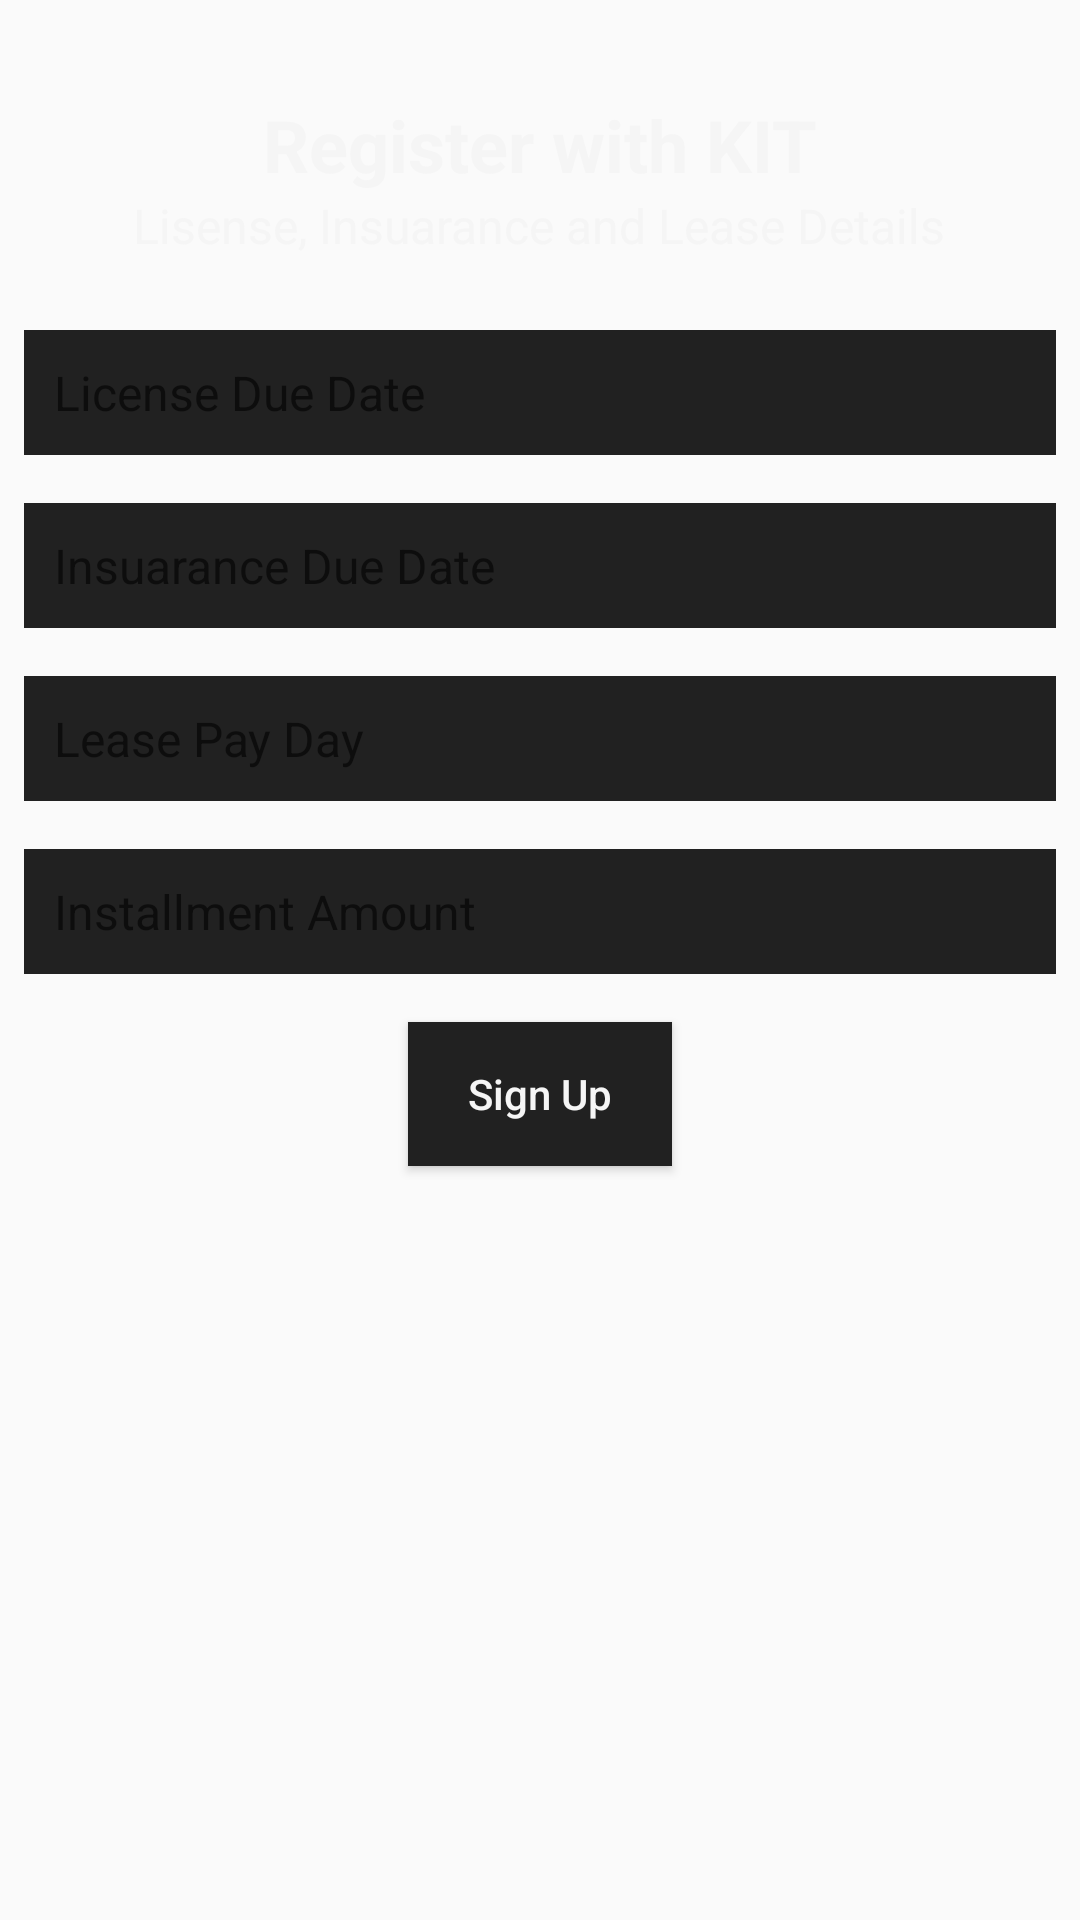

The Android layout XML behind this screen, and the referenced resources:
<!-- AndroidManifest.xml: application theme AppTheme -->
<!-- res/layout/activity_registration3.xml -->
<?xml version="1.0" encoding="utf-8"?>
<LinearLayout xmlns:android="http://schemas.android.com/apk/res/android"
    xmlns:app="http://schemas.android.com/apk/res-auto"
    xmlns:tools="http://schemas.android.com/tools"
    android:layout_width="match_parent"
    android:layout_height="match_parent"
    tools:context=".RegistrationActivity3"
    android:orientation="vertical">

    <TextView
        android:id="@+id/textView1"
        android:layout_width="wrap_content"
        android:layout_height="wrap_content"
        android:layout_gravity="center_horizontal"
        android:layout_marginTop="32dp"
        android:text="Register with KIT"
        android:textColor="?attr/textPrimaryColor"
        android:textSize="24sp"
        android:textStyle="bold" />

    <TextView
        android:id="@+id/textView2"
        android:layout_width="wrap_content"
        android:layout_height="wrap_content"
        android:layout_gravity="center_horizontal"
        android:layout_marginBottom="16dp"
        android:text="Lisense, Insuarance and Lease Details"
        android:textColor="?attr/textPrimaryColor"
        android:textSize="16sp" />

    <EditText
        android:id="@+id/editTextFirstName"
        android:layout_width="match_parent"
        android:layout_height="wrap_content"
        android:layout_margin="8dp"
        android:background="?attr/textHighlightColor"
        android:ems="10"
        android:hint="License Due Date"
        android:inputType="text"
        android:padding="10dp"
        android:textColor="?attr/textPrimaryColor"
        android:textSize="16sp" />

    <EditText
        android:id="@+id/editTextLastName"
        android:layout_width="match_parent"
        android:layout_height="wrap_content"
        android:layout_margin="8dp"
        android:background="?attr/textHighlightColor"
        android:ems="10"
        android:hint="Insuarance Due Date"
        android:inputType="text"
        android:padding="10dp"
        android:textColor="?attr/textPrimaryColor"
        android:textSize="16sp" />

    <EditText
        android:id="@+id/editTextEmail"
        android:layout_width="match_parent"
        android:layout_height="wrap_content"
        android:layout_margin="8dp"
        android:background="?attr/textHighlightColor"
        android:ems="10"
        android:hint="Lease Pay Day"
        android:inputType="textEmailAddress"
        android:padding="10dp"
        android:textColor="?attr/textPrimaryColor"
        android:textSize="16sp" />

    <EditText
        android:id="@+id/editTextPassword"
        android:layout_width="match_parent"
        android:layout_height="wrap_content"
        android:layout_margin="8dp"
        android:background="?attr/textHighlightColor"
        android:ems="10"
        android:hint="Installment Amount"
        android:inputType="textPassword"
        android:padding="10dp"
        android:textColor="?attr/textPrimaryColor"
        android:textSize="16sp" />

    <Button
        android:id="@+id/buttonNext"
        android:layout_width="wrap_content"
        android:layout_height="wrap_content"
        android:layout_gravity="center_horizontal"
        android:layout_marginTop="8dp"
        android:background="?attr/textHighlightColor"
        android:text="Sign Up"
        android:textAllCaps="false"
        android:textColor="?attr/textPrimaryColor" />

</LinearLayout>
<!-- resources referenced by this layout -->
<resources>
  <style name="AppTheme" parent="Theme.AppCompat.Light.DarkActionBar">
          
          <item name="colorPrimary">@color/colorGrey900</item>
          <item name="colorPrimaryDark">@color/colorBlack</item>
          <item name="colorAccent">@color/colorAccent</item>
          <item name="backgroundColor">@color/colorGrey800</item>
          <item name="textPrimaryColor">@color/colorGrey100</item>
          <item name="textSecondaryColor">@color/colorGrey500</item>
          <item name="textGreenColor">@color/green</item>
          <item name="textHighlightColor">@color/colorGrey900</item>
          <item name="dividerColor">@color/colorGrey900</item>
  
  
      </style>
  <color name="colorGrey900">#212121</color>
  <color name="colorBlack">#000000</color>
  <color name="colorAccent">#FF4081</color>
  <color name="colorGrey800">#424242</color>
  <color name="colorGrey100">#F5F5F5</color>
  <color name="colorGrey500">#BDBDBD</color>
  <color name="green">#00ff33</color>
</resources>
